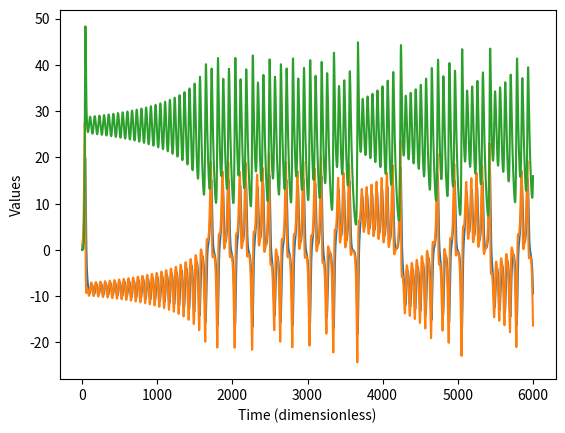
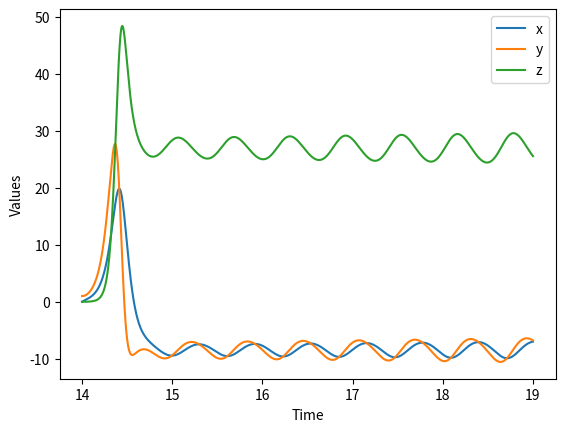
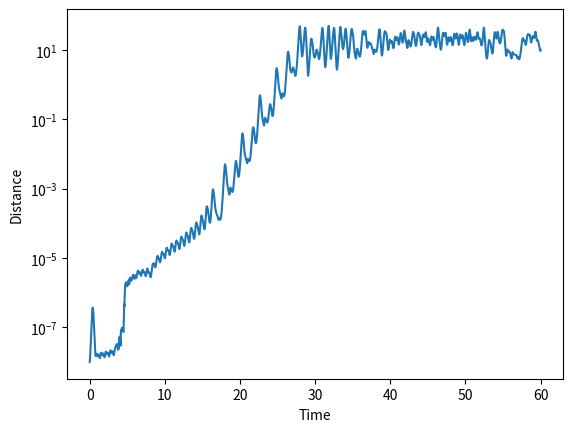

Write the Python code that produced these figures, in order.
import numpy as np
import matplotlib.pyplot as plt
from scipy.integrate import odeint

def LZ(w, t, sigma, r, b):
    """
    Definition of the given Lorentz equations

    Inputs:
    t: time (type: float)
    W: current system conditions (W_0 are the initial conditions), composed of x, y, and z variables (type: list).
    si: Prandtl number (type: float)
    r: Rayleigh number (type: float)
    b: dimensionless length scale (type: float)

    Output:(type: list) solution to differential equations based on initial conditions and parameter values
    """
    x, y, z = w
    dxdt = si*(y - x)
    dydt = r*x - y - x*z
    dzdt = x*y - b*z
    return [dxdt, dydt, dzdt]

W_0 = [0.0, 1.0, 0.0]
si = 10.0
r = 28.0
b = 8.0/3.0


# Integrating function for 60 time units (dimensionless)

t1 = np.linspace(0, 60, 6001)
sol = odeint(LZ, W_0, t1, args=(si, r, b))


# Create plot that gives the time evolution of the three variables in the same plot 

fig, ax = plt.subplots()
N = t1/0.01

# Each solution corresponds to one of the values of [dxdt, dydt, dzdt]
ax.plot(N, sol[:, 0]) # X
ax.plot(N, sol[:, 1]) # Y
ax.plot(N, sol[:, 2]) # Z
ax.set_xlabel('Time (dimensionless)') # time stepes axis 
ax.set_ylabel('Values') # x,y and z



plt.show()


# Same initial conditions but different time scale
t2 = np.linspace(14, 19, 1000)
sol = odeint(LZ, W_0, t2, args=(si, r, b))

fig, ax = plt.subplots()
ax.plot(t2, sol[:, 0], label='x')
ax.plot(t2, sol[:, 1], label='y')
ax.plot(t2, sol[:, 2], label='z')
ax.set_xlabel('Time')
ax.set_ylabel('Values')
ax.legend()
plt.show()


# Calculating the difference between the initial and the slightly changed W_0
W_02 = [0.0, 1.0 + 1e-8, 0.0]
sol1 = odeint(LZ, W_0, t1, args=(si, r, b))
sol2 = odeint(LZ, W_02, t1, args=(si, r, b))

# Calculating distance between solutions (x,y,z vectors) at each time step 
dist = np.sqrt(np.sum((sol1 - sol2)**2, axis=1))  

# Plot the distance 
fig, ax = plt.subplots()
ax.semilogy(t1, dist)
ax.set_xlabel('Time')
ax.set_ylabel('Distance')
plt.show()
